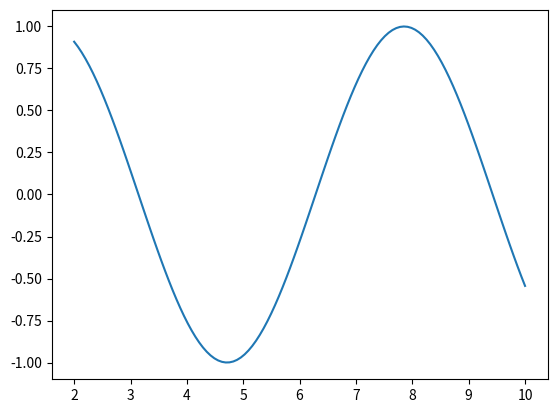

Python code for this plot:
#%%
import matplotlib.pyplot as plt
import matplotlib as mpl
import numpy as np

x = np.linspace(2, 10, 120)
plt.plot(x, np.sin(x))
plt.show() 